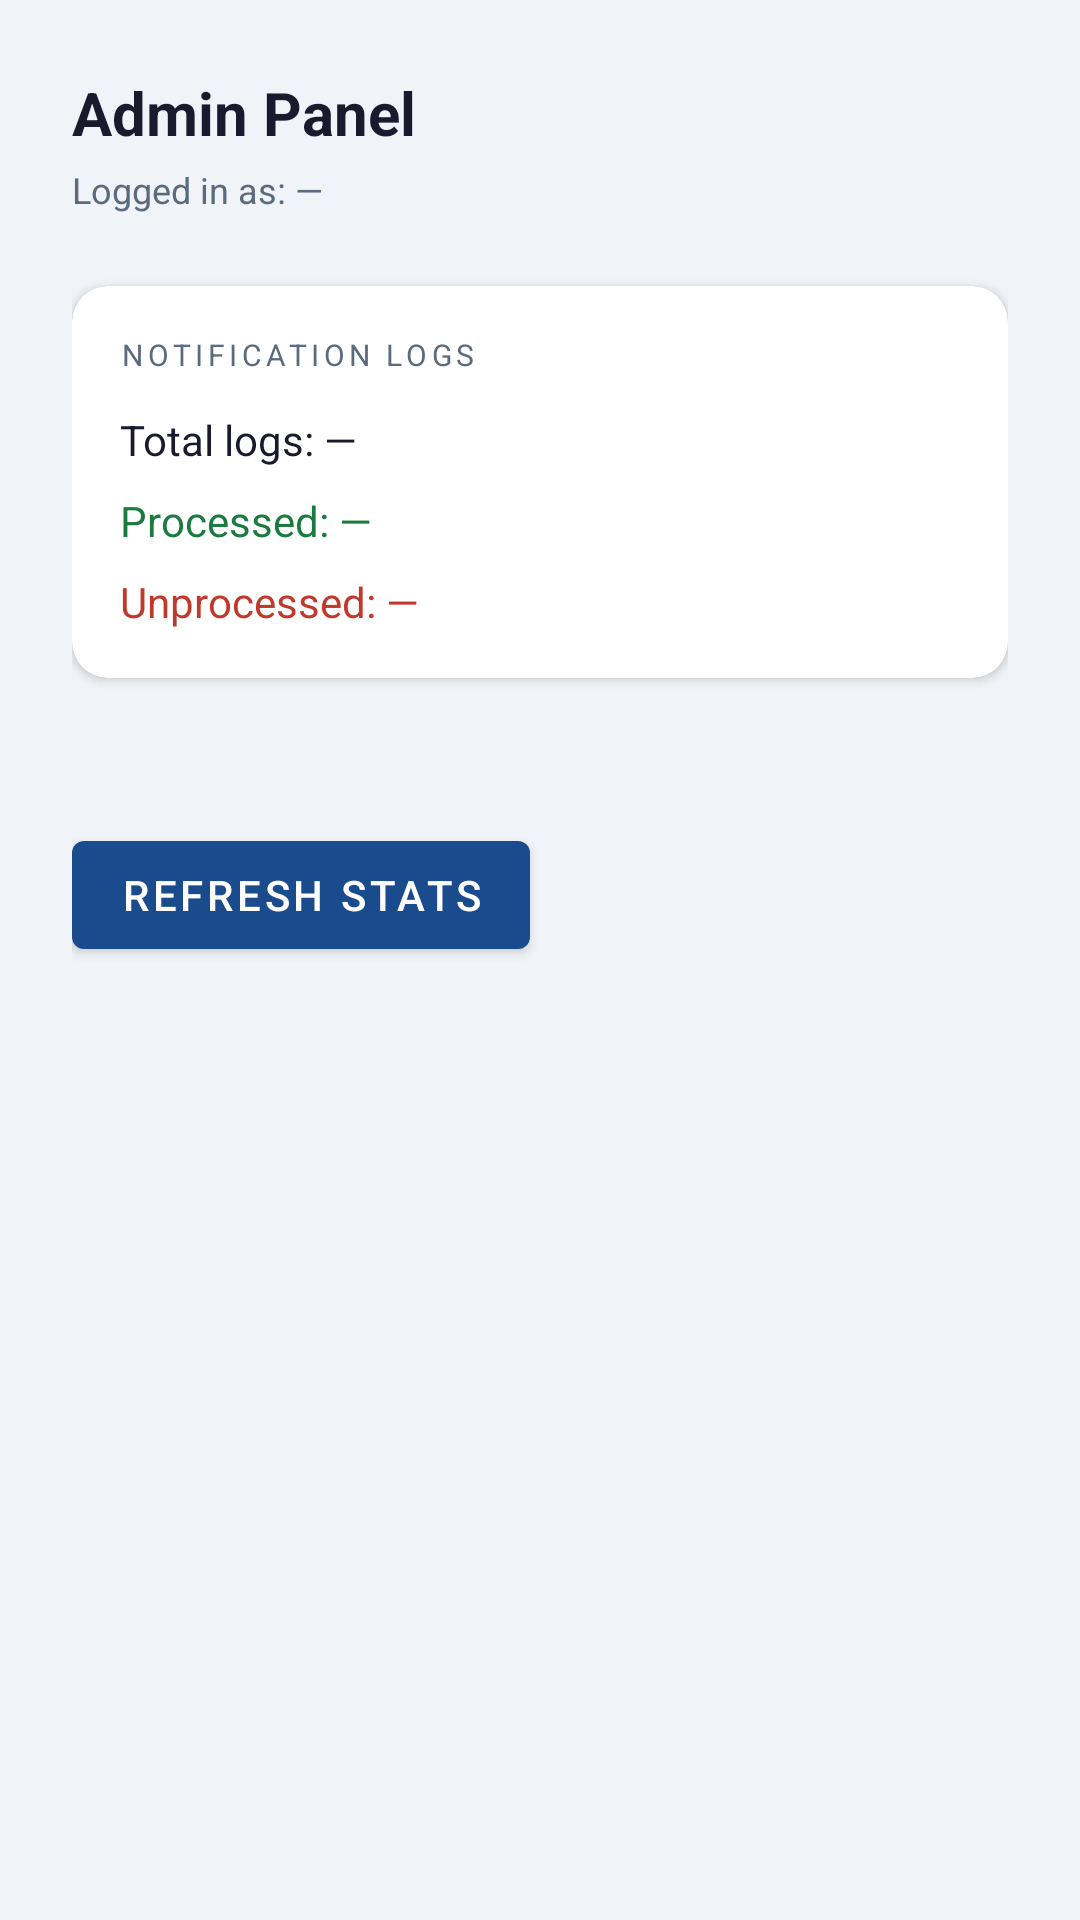

Here is an Android app screen rendered from its layout file. Give the layout XML and the strings, colors and styles it references.
<!-- AndroidManifest.xml: application theme Theme.BOIMonitor -->
<!-- res/layout/activity_admin_panel.xml -->
<?xml version="1.0" encoding="utf-8"?>
<LinearLayout
    xmlns:android="http://schemas.android.com/apk/res/android"
    xmlns:app="http://schemas.android.com/apk/res-auto"
    android:layout_width="match_parent"
    android:layout_height="match_parent"
    android:orientation="vertical"
    android:padding="24dp"
    android:background="@color/bg_primary">

    <TextView
        android:layout_width="wrap_content"
        android:layout_height="wrap_content"
        android:text="Admin Panel"
        android:textSize="20sp"
        android:textStyle="bold"
        android:textColor="@color/text_primary"
        android:layout_marginBottom="4dp" />

    <TextView
        android:id="@+id/tv_admin_user"
        android:layout_width="wrap_content"
        android:layout_height="wrap_content"
        android:text="Logged in as: —"
        android:textSize="12sp"
        android:textColor="@color/text_secondary"
        android:layout_marginBottom="24dp" />

    
    <androidx.cardview.widget.CardView
        android:layout_width="match_parent"
        android:layout_height="wrap_content"
        android:layout_marginBottom="16dp"
        app:cardCornerRadius="12dp"
        app:cardElevation="2dp"
        app:cardBackgroundColor="@color/card_surface">

        <LinearLayout
            android:layout_width="match_parent"
            android:layout_height="wrap_content"
            android:orientation="vertical"
            android:padding="16dp">

            <TextView
                android:layout_width="wrap_content"
                android:layout_height="wrap_content"
                android:text="NOTIFICATION LOGS"
                android:textSize="10sp"
                android:textColor="@color/text_secondary"
                android:letterSpacing="0.15"
                android:layout_marginBottom="12dp" />

            <TextView
                android:id="@+id/tv_log_count"
                android:layout_width="wrap_content"
                android:layout_height="wrap_content"
                android:text="Total logs: —"
                android:textSize="14sp"
                android:textColor="@color/text_primary"
                android:layout_marginBottom="8dp" />

            <TextView
                android:id="@+id/tv_processed_count"
                android:layout_width="wrap_content"
                android:layout_height="wrap_content"
                android:text="Processed: —"
                android:textSize="14sp"
                android:textColor="@color/status_cleared"
                android:layout_marginBottom="8dp" />

            <TextView
                android:id="@+id/tv_unprocessed_count"
                android:layout_width="wrap_content"
                android:layout_height="wrap_content"
                android:text="Unprocessed: —"
                android:textSize="14sp"
                android:textColor="@color/status_returned" />

        </LinearLayout>
    </androidx.cardview.widget.CardView>

    
    <TextView
        android:id="@+id/tv_app_version"
        android:layout_width="wrap_content"
        android:layout_height="wrap_content"
        android:textSize="12sp"
        android:textColor="@color/text_secondary"
        android:layout_marginBottom="16dp" />

    <com.google.android.material.button.MaterialButton
        android:id="@+id/btn_refresh"
        android:layout_width="wrap_content"
        android:layout_height="wrap_content"
        android:text="Refresh Stats"
        app:backgroundTint="@color/boi_primary" />

</LinearLayout>
<!-- resources referenced by this layout -->
<resources>
  <color name="bg_primary">#F0F4F8</color>
  <color name="boi_primary">#1A4B8C</color>
  <color name="card_surface">#FFFFFF</color>
  <color name="status_cleared">#1A7A40</color>
  <color name="status_returned">#C0392B</color>
  <color name="text_primary">#1A1A2E</color>
  <color name="text_secondary">#5A6B7D</color>
  <style name="Theme.BOIMonitor" parent="Theme.MaterialComponents.DayNight.NoActionBar">
          <item name="colorPrimary">@color/boi_primary</item>
          <item name="colorPrimaryVariant">@color/boi_dark</item>
          <item name="colorOnPrimary">@color/white</item>
          <item name="colorSecondary">@color/boi_accent</item>
          <item name="colorOnSecondary">@color/boi_dark</item>
          <item name="android:statusBarColor">@color/boi_dark</item>
          <item name="android:navigationBarColor">@color/bg_primary</item>
          <item name="android:windowBackground">@color/bg_primary</item>
      </style>
  <color name="boi_dark">#102D5A</color>
  <color name="white">#FFFFFF</color>
  <color name="boi_accent">#D4AF37</color>
</resources>
